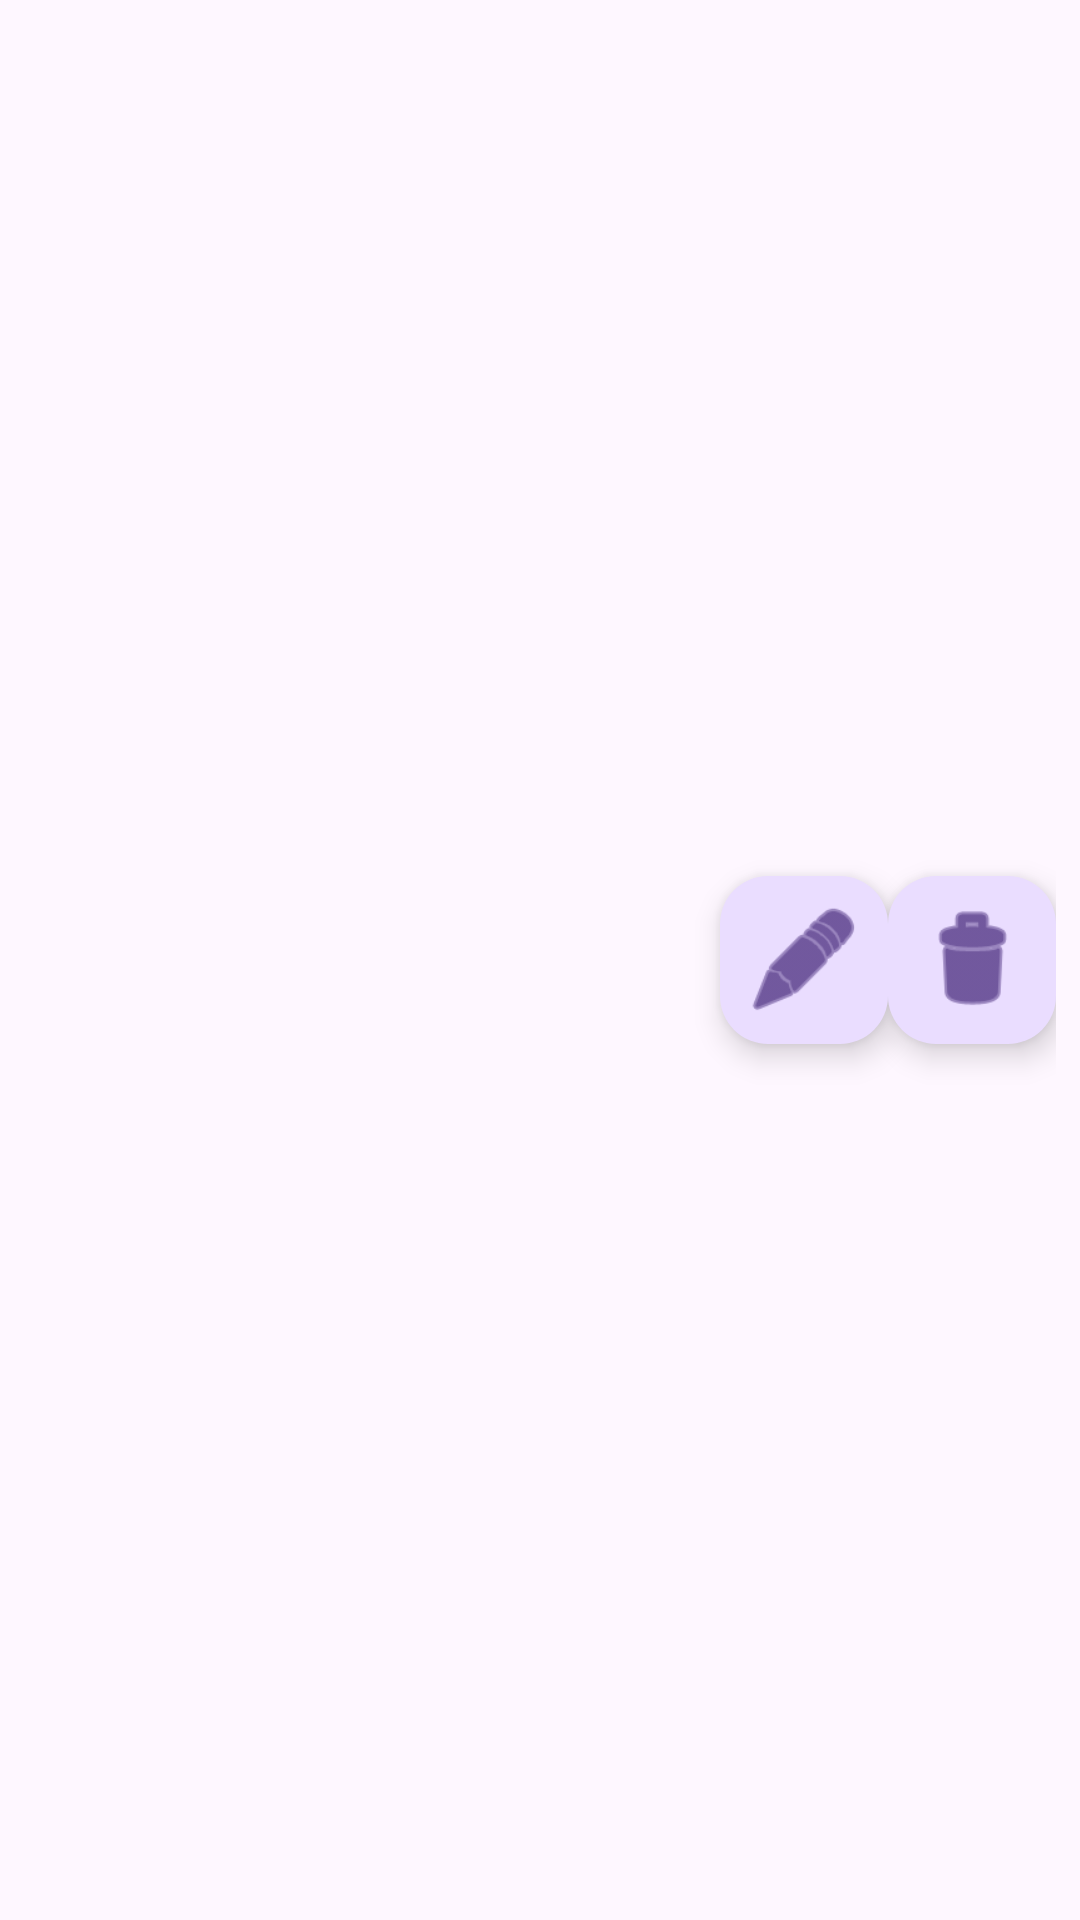

Reconstruct the res/layout file that produces this screen, plus the resources it refers to.
<!-- AndroidManifest.xml: application theme Theme.ListaZadan -->
<!-- res/layout/group_item.xml -->
<?xml version="1.0" encoding="utf-8"?>
<androidx.constraintlayout.widget.ConstraintLayout xmlns:android="http://schemas.android.com/apk/res/android"
    xmlns:app="http://schemas.android.com/apk/res-auto"
    xmlns:tools="http://schemas.android.com/tools"
    android:layout_width="match_parent"
    android:layout_height="wrap_content"
    android:padding="8dp">

    <TextView
        android:id="@+id/groupName"
        android:layout_width="174dp"
        android:layout_height="31dp"
        android:layout_marginTop="12dp"
        android:textSize="18sp"
        app:layout_constraintHorizontal_bias="0.0"
        app:layout_constraintStart_toStartOf="parent"
        app:layout_constraintTop_toTopOf="parent"
        tools:text="Group Name" />

    <com.google.android.material.floatingactionbutton.FloatingActionButton
        android:id="@+id/group_btn_delete"
        android:layout_width="0dp"
        android:layout_height="wrap_content"
        android:clickable="true"
        android:contentDescription="@string/group_btn_delete_desc"
        android:focusable="true"
        app:layout_constraintBottom_toBottomOf="parent"
        app:layout_constraintEnd_toEndOf="parent"
        app:layout_constraintTop_toTopOf="parent"
        app:maxImageSize="40dp"
        app:srcCompat="@android:drawable/ic_menu_delete" />

    <com.google.android.material.floatingactionbutton.FloatingActionButton
        android:id="@+id/fb_edit_group"
        android:layout_width="wrap_content"
        android:layout_height="wrap_content"
        android:layout_marginStart="64dp"
        android:clickable="true"
        app:layout_constraintBottom_toBottomOf="parent"
        app:layout_constraintEnd_toStartOf="@+id/group_btn_delete"
        app:layout_constraintStart_toEndOf="@+id/groupTitle"
        app:layout_constraintTop_toTopOf="parent"
        app:maxImageSize="40dp"
        app:srcCompat="@android:drawable/ic_menu_edit"
        android:focusable="true"
        android:contentDescription="@string/edit_group" />

</androidx.constraintlayout.widget.ConstraintLayout>
<!-- resources referenced by this layout -->
<resources>
  <string name="edit_group">Edit groups info</string>
  <string name="group_btn_delete_desc">Delete group button</string>
  <style name="Theme.ListaZadan" parent="Base.Theme.ListaZadan">
      </style>
  <style name="Base.Theme.ListaZadan" parent="Theme.Material3.Light.NoActionBar">
          
          
          
      </style>
</resources>
